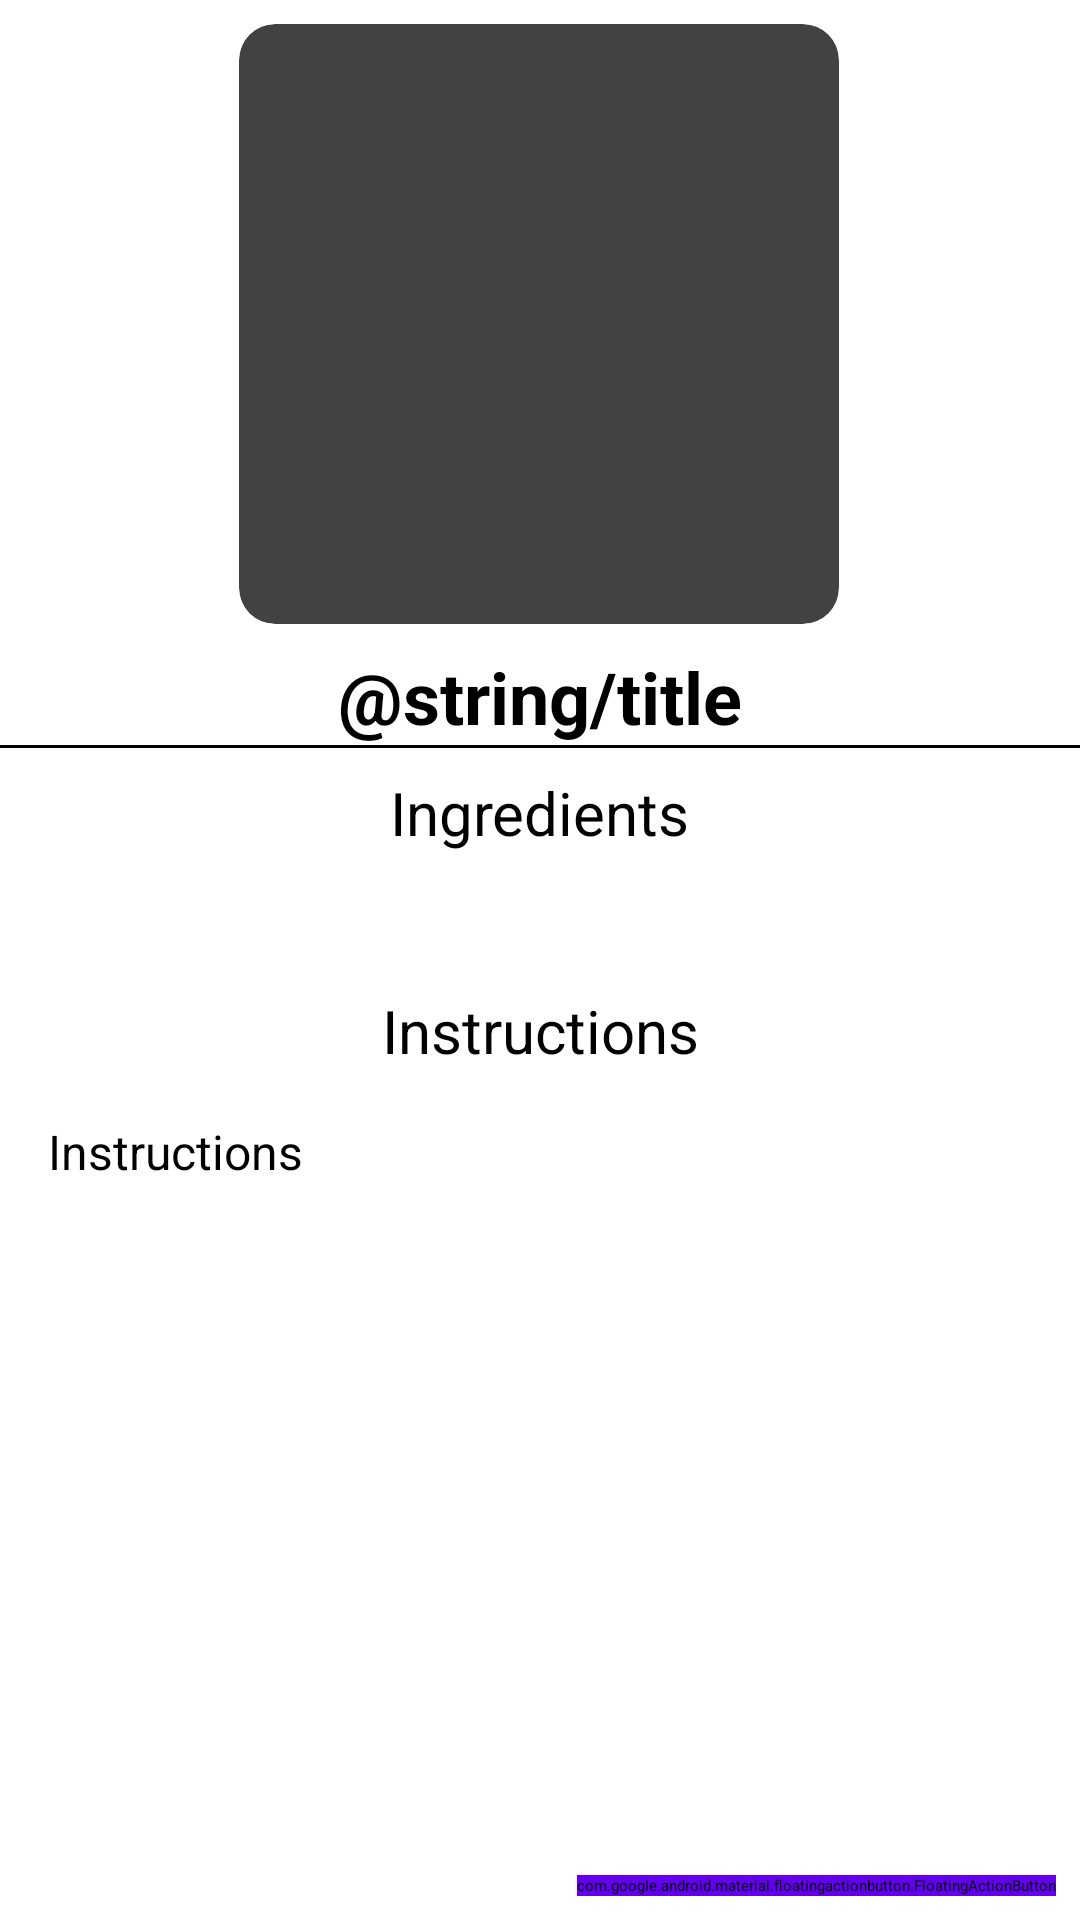

This screen was rendered from an Android layout file. Write that file and the resources it references.
<!-- AndroidManifest.xml: application theme splashScreenTheme -->
<!-- res/layout/fragment_detail.xml -->
<?xml version="1.0" encoding="utf-8"?>
<androidx.constraintlayout.widget.ConstraintLayout xmlns:android="http://schemas.android.com/apk/res/android"
    xmlns:app="http://schemas.android.com/apk/res-auto"
    xmlns:tools="http://schemas.android.com/tools"
    android:layout_width="match_parent"
    android:layout_height="match_parent"
    tools:context=".ui.fragments.detail.DetailFragment">

    <androidx.core.widget.NestedScrollView
        android:id="@+id/nestedScrollView"
        android:layout_width="0dp"
        android:layout_height="0dp"
        app:layout_constraintBottom_toBottomOf="parent"
        app:layout_constraintEnd_toEndOf="parent"
        app:layout_constraintStart_toStartOf="parent"
        app:layout_constraintTop_toTopOf="parent">

        <androidx.constraintlayout.widget.ConstraintLayout
            android:layout_width="match_parent"
            android:layout_height="match_parent">

            <androidx.cardview.widget.CardView
                android:id="@+id/cv_drink_detail"
                android:layout_width="200dp"
                android:layout_height="200dp"
                android:layout_marginStart="8dp"
                android:layout_marginTop="8dp"
                android:layout_marginEnd="8dp"
                android:background="@color/purple_200"
                android:orientation="vertical"
                app:cardCornerRadius="12dp"
                app:layout_constraintEnd_toEndOf="parent"
                app:layout_constraintHorizontal_bias="0.497"
                app:layout_constraintStart_toStartOf="parent"
                app:layout_constraintTop_toTopOf="parent"
                app:layout_constraintWidth_percent="0.4">

                <ImageView
                    android:id="@+id/iv_drink_detail"
                    android:layout_width="match_parent"
                    android:layout_height="match_parent"
                    android:contentDescription="@string/drink_image"
                    tools:src="@tools:sample/avatars" />

            </androidx.cardview.widget.CardView>

            <TextView
                android:id="@+id/tv_title_detail"
                android:layout_width="0dp"
                android:layout_height="wrap_content"
                android:layout_marginStart="24dp"
                android:layout_marginTop="8dp"
                android:layout_marginEnd="24dp"
                android:maxLines="3"
                android:hint="@string/title"
                android:textAlignment="center"
                android:textSize="24sp"
                android:textStyle="bold"
                app:autoSizeTextType="none"
                app:layout_constraintEnd_toEndOf="parent"
                app:layout_constraintStart_toStartOf="parent"
                app:layout_constraintTop_toBottomOf="@+id/cv_drink_detail" />

            <TextView
                android:id="@+id/textView"
                android:layout_width="wrap_content"
                android:layout_height="wrap_content"
                android:layout_marginStart="8dp"
                android:layout_marginTop="8dp"
                android:layout_marginEnd="8dp"
                android:text="@string/ingredients"
                android:textAppearance="@style/Widget.MaterialComponents.TextInputLayout.OutlinedBox"
                android:textSize="20sp"
                app:layout_constraintEnd_toEndOf="parent"
                app:layout_constraintStart_toStartOf="parent"
                app:layout_constraintTop_toBottomOf="@+id/textView2" />

            <View
                android:id="@+id/textView2"
                android:layout_width="0dp"
                android:layout_height="1dp"
                android:background="@color/black"
                app:layout_constraintEnd_toEndOf="parent"
                app:layout_constraintStart_toStartOf="parent"
                app:layout_constraintTop_toBottomOf="@+id/tv_title_detail" />


            <TextView
                android:id="@+id/tv_measure"
                android:layout_width="wrap_content"
                android:layout_height="wrap_content"
                android:layout_marginStart="8dp"
                android:textSize="16sp"
                android:typeface="sans"
                app:layout_constraintEnd_toStartOf="@+id/tv_ingredients"
                app:layout_constraintHorizontal_bias="0.5"
                app:layout_constraintStart_toStartOf="parent"
                app:layout_constraintTop_toBottomOf="@+id/textView"
                tools:text=" Measures List " />

            <TextView
                android:id="@+id/tv_ingredients"
                android:layout_width="wrap_content"
                android:layout_height="wrap_content"
                android:textSize="16sp"
                android:typeface="sans"
                app:layout_constraintStart_toEndOf="@+id/tv_measure"
                app:layout_constraintTop_toBottomOf="@+id/textView"
                tools:hint="Ingrediants list" />

            <TextView
                android:id="@+id/tv_instructions"
                android:layout_width="0dp"
                android:layout_height="wrap_content"
                android:layout_marginStart="16dp"
                android:layout_marginTop="16dp"
                android:layout_marginEnd="24dp"
                android:text="@string/instructions"
                android:textSize="16sp"
                android:typeface="sans"
                app:layout_constraintEnd_toEndOf="parent"
                app:layout_constraintHorizontal_bias="0.0"
                app:layout_constraintStart_toStartOf="parent"
                app:layout_constraintTop_toBottomOf="@+id/textView3" />

            <ProgressBar
                android:id="@+id/paginationProgressBar"
                style="?attr/progressBarStyle"
                android:layout_width="wrap_content"
                android:layout_height="wrap_content"
                android:background="@android:color/transparent"
                android:visibility="invisible"
                app:layout_constraintBottom_toBottomOf="parent"
                app:layout_constraintEnd_toEndOf="parent"
                app:layout_constraintHorizontal_bias="0.5"
                app:layout_constraintStart_toStartOf="parent"
                app:layout_constraintTop_toTopOf="parent" />



            <TextView
                android:id="@+id/textView3"
                android:layout_width="wrap_content"
                android:layout_height="wrap_content"
                android:layout_marginTop="24dp"
                android:text="@string/instructions"
                android:textAppearance="@style/Widget.MaterialComponents.TextInputLayout.OutlinedBox"
                android:textSize="20sp"
                app:layout_constraintEnd_toEndOf="parent"
                app:layout_constraintStart_toStartOf="parent"
                app:layout_constraintTop_toBottomOf="@+id/tv_ingredients" />

        </androidx.constraintlayout.widget.ConstraintLayout>

    </androidx.core.widget.NestedScrollView>

    <com.google.android.material.floatingactionbutton.FloatingActionButton
        android:id="@+id/floatingActionButton"
        android:layout_width="wrap_content"
        android:layout_height="wrap_content"
        android:layout_marginEnd="8dp"
        android:layout_marginBottom="8dp"
        android:backgroundTint="@color/design_default_color_primary"
        android:clickable="true"
        android:focusable="true"
        android:contentDescription="@string/add_to_favorite_list"
        app:layout_constraintBottom_toBottomOf="parent"
        app:layout_constraintEnd_toEndOf="parent"
        app:rippleColor="@color/black"
        app:srcCompat="@drawable/ic_favorite"
        app:tint="@color/white" />

</androidx.constraintlayout.widget.ConstraintLayout>
<!-- resources referenced by this layout -->
<resources>
  <color name="black">#FF000000</color>
  <color name="purple_200">#A173EC</color>
  <color name="white">#FFFFFFFF</color>
  <string name="add_to_favorite_list">Add to Favorite List</string>
  <string name="drink_image">Drink Image</string>
  <string name="ingredients">Ingredients</string>
  <string name="instructions">Instructions</string>
</resources>
